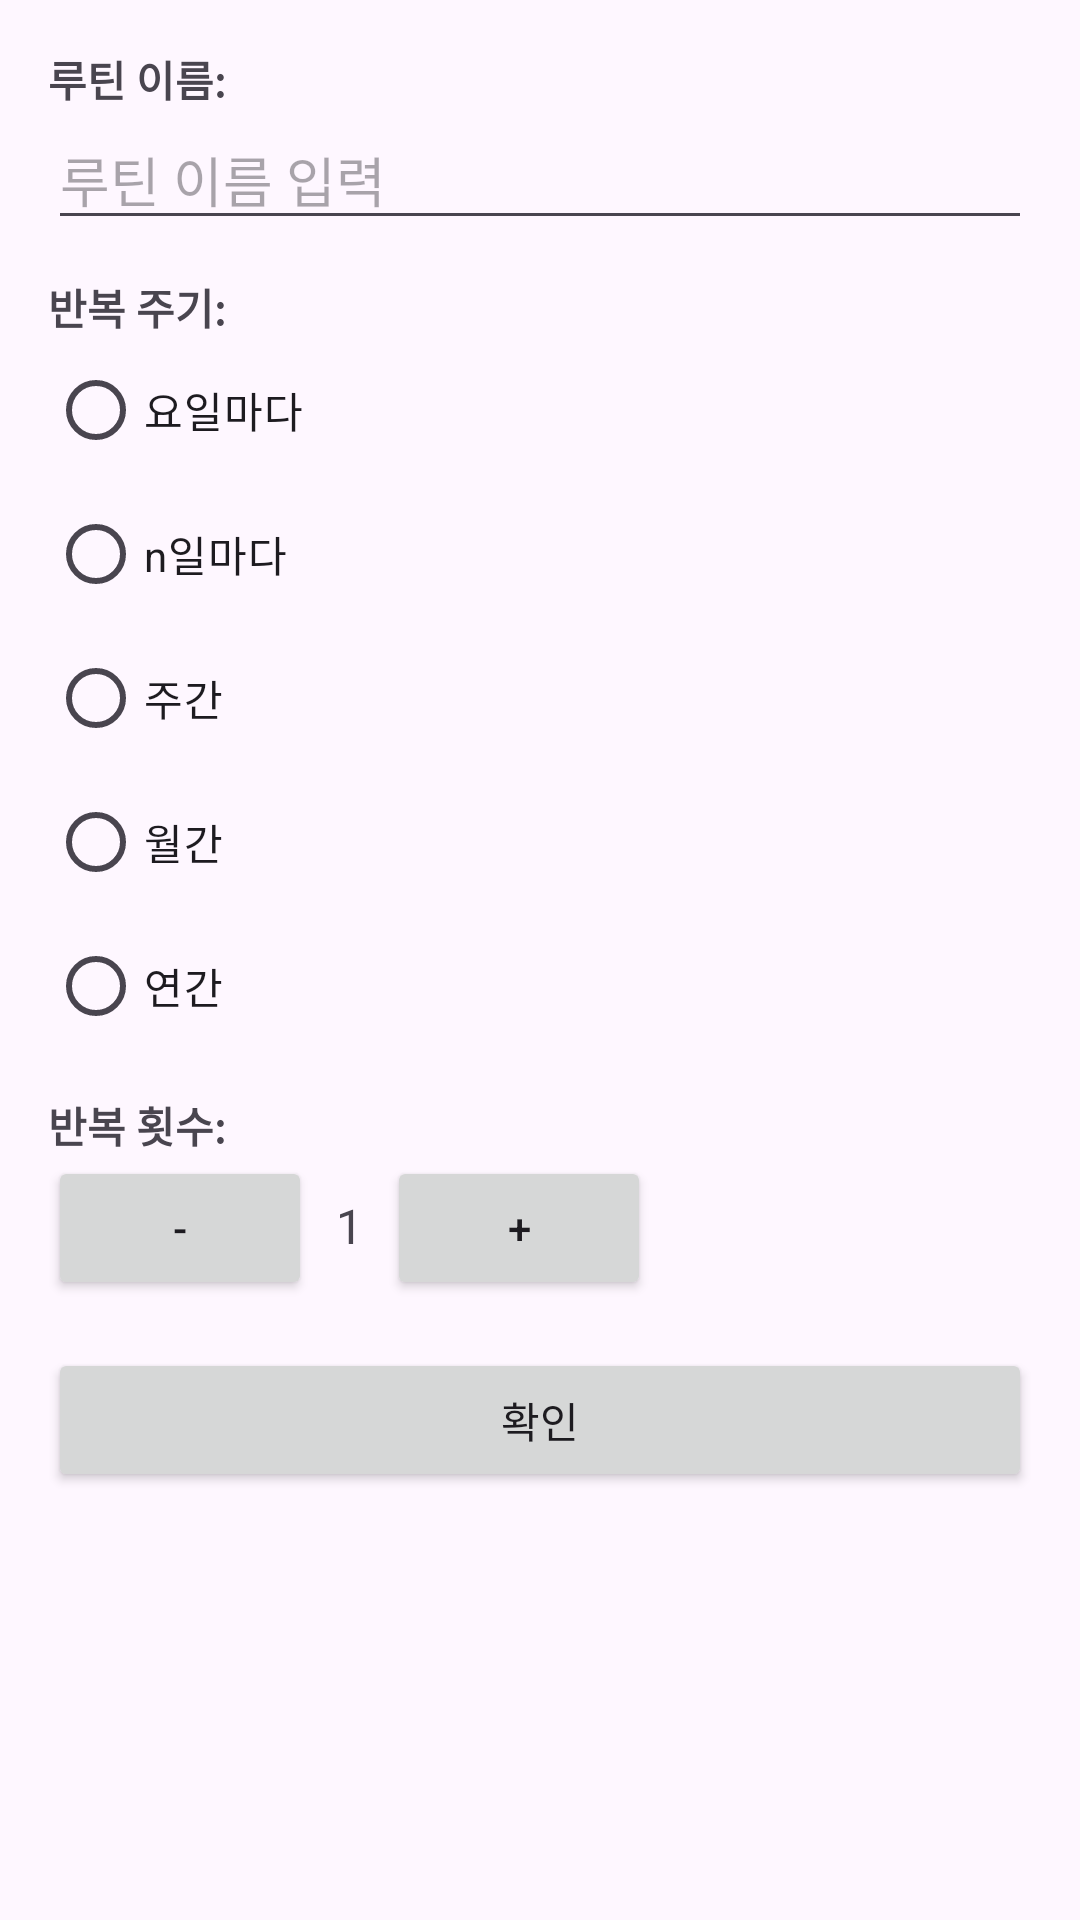

Here is an Android app screen rendered from its layout file. Give the layout XML and the strings, colors and styles it references.
<!-- AndroidManifest.xml: application theme Theme.MiracleDays -->
<!-- res/layout/activity_routine_add.xml -->
<ScrollView xmlns:android="http://schemas.android.com/apk/res/android"
    android:layout_width="match_parent"
    android:layout_height="match_parent">

    <LinearLayout
        android:layout_width="match_parent"
        android:layout_height="wrap_content"
        android:orientation="vertical"
        android:padding="16dp">

        
        <TextView
            android:layout_width="wrap_content"
            android:layout_height="wrap_content"
            android:text="루틴 이름:"
            android:textStyle="bold" />

        <EditText
            android:id="@+id/edit_routine_name"
            android:layout_width="match_parent"
            android:layout_height="wrap_content"
            android:hint="루틴 이름 입력" />

        
        <TextView
            android:layout_width="wrap_content"
            android:layout_height="wrap_content"
            android:text="반복 주기:"
            android:textStyle="bold"
            android:layout_marginTop="12dp" />

        <RadioGroup
            android:id="@+id/radio_group_period"
            android:layout_width="match_parent"
            android:layout_height="wrap_content"
            android:orientation="vertical">

            
            <RadioButton
                android:id="@+id/radio_period_daily"
                android:layout_width="wrap_content"
                android:layout_height="wrap_content"
                android:text="요일마다" />

            
            <LinearLayout
                android:id="@+id/linear_days_of_week"
                android:layout_width="match_parent"
                android:layout_height="wrap_content"
                android:orientation="horizontal"
                android:visibility="gone">

                <CheckBox android:id="@+id/checkbox_monday" android:layout_width="wrap_content" android:layout_height="wrap_content" android:text="월" />
                <CheckBox android:id="@+id/checkbox_tuesday" android:layout_width="wrap_content" android:layout_height="wrap_content" android:text="화" />
                <CheckBox android:id="@+id/checkbox_wednesday" android:layout_width="wrap_content" android:layout_height="wrap_content" android:text="수" />
                <CheckBox android:id="@+id/checkbox_thursday" android:layout_width="wrap_content" android:layout_height="wrap_content" android:text="목" />
                <CheckBox android:id="@+id/checkbox_friday" android:layout_width="wrap_content" android:layout_height="wrap_content" android:text="금" />
                <CheckBox android:id="@+id/checkbox_saturday" android:layout_width="wrap_content" android:layout_height="wrap_content" android:text="토" />
                <CheckBox android:id="@+id/checkbox_sunday" android:layout_width="wrap_content" android:layout_height="wrap_content" android:text="일" />
            </LinearLayout>

            
            <RadioButton
                android:id="@+id/radio_period_n_days"
                android:layout_width="wrap_content"
                android:layout_height="wrap_content"
                android:text="n일마다" />

            <LinearLayout
                android:id="@+id/linear_n_days"
                android:layout_width="wrap_content"
                android:layout_height="wrap_content"
                android:orientation="horizontal"
                android:visibility="gone">

                <Button
                    android:id="@+id/button_n_days_minus"
                    android:layout_width="wrap_content"
                    android:layout_height="wrap_content"
                    android:text="-" />

                <TextView
                    android:id="@+id/text_n_days"
                    android:layout_width="wrap_content"
                    android:layout_height="wrap_content"
                    android:text="1"
                    android:textSize="16sp"
                    android:padding="8dp" />

                <Button
                    android:id="@+id/button_n_days_plus"
                    android:layout_width="wrap_content"
                    android:layout_height="wrap_content"
                    android:text="+" />
            </LinearLayout>

            
            <RadioButton
                android:id="@+id/radio_period_weekly"
                android:layout_width="wrap_content"
                android:layout_height="wrap_content"
                android:text="주간" />

            
            <RadioButton
                android:id="@+id/radio_period_monthly"
                android:layout_width="wrap_content"
                android:layout_height="wrap_content"
                android:text="월간" />

            
            <RadioButton
                android:id="@+id/radio_period_yearly"
                android:layout_width="wrap_content"
                android:layout_height="wrap_content"
                android:text="연간" />
        </RadioGroup>

        
        <TextView
            android:layout_width="wrap_content"
            android:layout_height="wrap_content"
            android:text="반복 횟수:"
            android:textStyle="bold"
            android:layout_marginTop="12dp" />

        <LinearLayout
            android:layout_width="wrap_content"
            android:layout_height="wrap_content"
            android:orientation="horizontal">

            <Button
                android:id="@+id/button_repeat_minus"
                android:layout_width="wrap_content"
                android:layout_height="wrap_content"
                android:text="-" />

            <TextView
                android:id="@+id/text_repeat_count"
                android:layout_width="wrap_content"
                android:layout_height="wrap_content"
                android:text="1"
                android:textSize="16sp"
                android:padding="8dp" />

            <Button
                android:id="@+id/button_repeat_plus"
                android:layout_width="wrap_content"
                android:layout_height="wrap_content"
                android:text="+" />
        </LinearLayout>

        
        <Button
            android:id="@+id/button_confirm"
            android:layout_width="match_parent"
            android:layout_height="wrap_content"
            android:text="확인"
            android:layout_marginTop="16dp" />
    </LinearLayout>
</ScrollView>
<!-- resources referenced by this layout -->
<resources>
  <style name="Theme.MiracleDays" parent="Base.Theme.MiracleDays" />
  <style name="Base.Theme.MiracleDays" parent="Theme.Material3.DayNight.NoActionBar">
          
          
      </style>
</resources>
